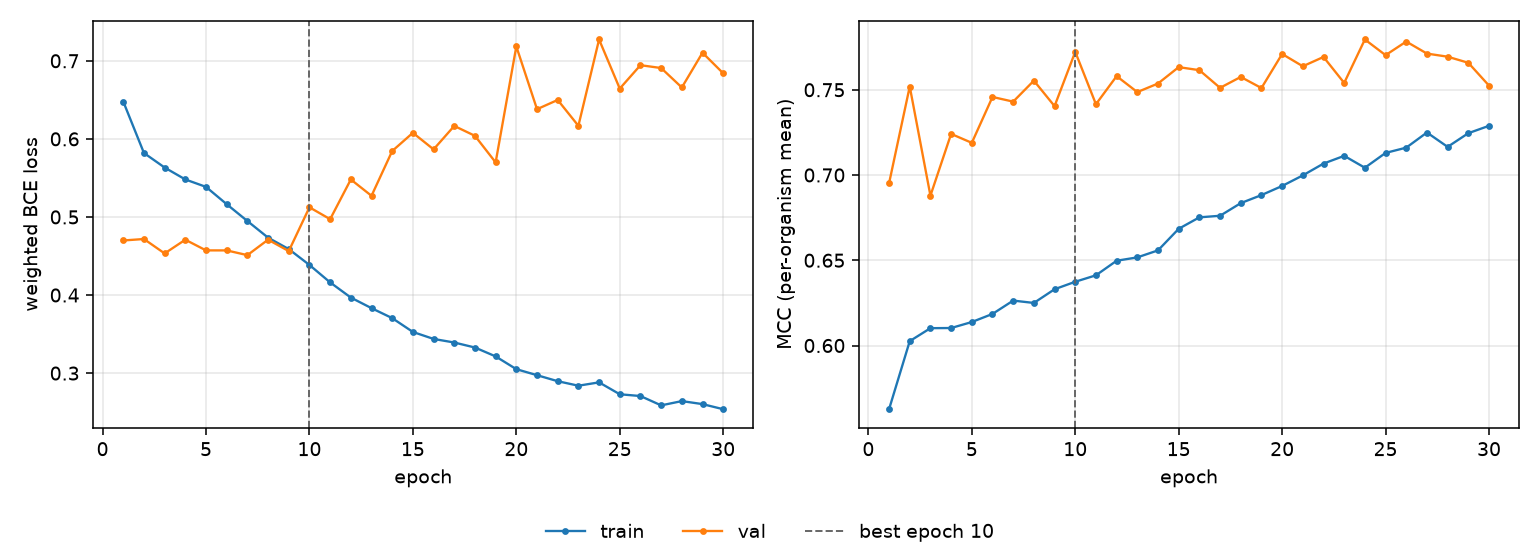

The data file committed next to this chart (first rows):
epoch, tr_loss, vl_loss, tr_mcc, vl_mcc, is_best
1, 0.6478, 0.4699, 0.5626, 0.6951, False
2, 0.5819, 0.4717, 0.6026, 0.7519, False
3, 0.5633, 0.4533, 0.6102, 0.6879, False
4, 0.548, 0.4708, 0.6103, 0.7241, False
5, 0.5385, 0.4572, 0.6138, 0.7189, False
6, 0.5163, 0.4572, 0.6185, 0.7458, False
7, 0.4948, 0.4511, 0.6263, 0.743, False
8, 0.4735, 0.4709, 0.625, 0.7553, False
9, 0.4588, 0.4563, 0.633, 0.7404, False
10, 0.4385, 0.5124, 0.6374, 0.7722, True
11, 0.4162, 0.4971, 0.6412, 0.7415, False
12, 0.3968, 0.548, 0.6497, 0.758, False
13, 0.3832, 0.5271, 0.6517, 0.7486, False
14, 0.3704, 0.5844, 0.6558, 0.7537, False
15, 0.3527, 0.6078, 0.6684, 0.7633, False
16, 0.3438, 0.5865, 0.6752, 0.7615, False
17, 0.3392, 0.6166, 0.6761, 0.7511, False
18, 0.3328, 0.6039, 0.6835, 0.7575, False
19, 0.3214, 0.5699, 0.6882, 0.751, False
20, 0.305, 0.7184, 0.6936, 0.771, False
21, 0.2973, 0.638, 0.6998, 0.7638, False
22, 0.2896, 0.6498, 0.7067, 0.7692, False
23, 0.2839, 0.6167, 0.7112, 0.754, False
24, 0.2882, 0.7273, 0.7043, 0.7795, False
25, 0.2729, 0.6644, 0.713, 0.7703, False
26, 0.2706, 0.6944, 0.716, 0.7783, False
27, 0.2587, 0.6907, 0.7249, 0.7712, False
28, 0.2641, 0.6658, 0.7165, 0.7694, False
29, 0.2603, 0.7103, 0.7245, 0.7658, False
30, 0.2538, 0.684, 0.7288, 0.7524, False
